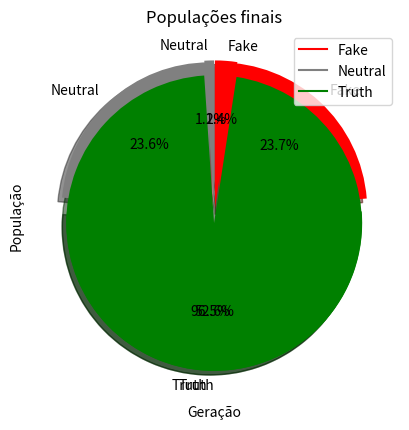

The matplotlib source for this figure:
# -*- coding: utf-8 -*-
"""automato celular na propagação de fake news.ipynb

Automatically generated by Colab.

Original file is located at
    https://colab.research.google.com/<link-removed>
"""

import numpy as np
import matplotlib.pyplot as plt

# Definindo os tipos de células
FAKE = -1
NEUTRAL = 0
TRUTH = 1

# Inicialização da matriz do estado
CELL_SIZE = 40
dimensions = (100, 100)

# Inicialização da matriz com valores aleatórios
state_matrix = np.random.choice(a=[FAKE, NEUTRAL, TRUTH], size=dimensions, p=[0.235, 0.235, 0.53])

# Função que atualiza o estado das células
def update_cell(i, j, state_matrix):
    # Contando vizinhos
    neighbors = state_matrix[max(i-1, 0):i+2, max(j-1, 0):j+2]

    fake_neighbors = np.count_nonzero(neighbors == FAKE)
    truth_neighbors = np.count_nonzero(neighbors == TRUTH)
    neutral_neighbors = np.count_nonzero(neighbors == NEUTRAL)

    current_value = state_matrix[i, j]

    # Lógica para atualizar a célula
    if current_value == NEUTRAL:
        if fake_neighbors >= 4:
            return FAKE
        elif truth_neighbors >= 4:
            return TRUTH
        return NEUTRAL
    elif current_value == FAKE:
        if truth_neighbors >= 7:
            return TRUTH
        elif 5 <= truth_neighbors <= 6:
            return NEUTRAL
        return FAKE
    elif current_value == TRUTH:
        if fake_neighbors >= 7:
            return FAKE
        elif 5 <= fake_neighbors <= 6:
            return NEUTRAL
        return TRUTH

# Função para atualizar a matriz
def update_state(state_matrix):
    new_state_matrix = state_matrix.copy()
    for i in range(1, state_matrix.shape[0] - 1):
        for j in range(1, state_matrix.shape[1] - 1):
            new_state_matrix[i, j] = update_cell(i, j, state_matrix)
    return new_state_matrix

# Vetores para armazenar as populações
fake_pop = np.zeros(200)
neutral_pop = np.zeros(200)
truth_pop = np.zeros(200)

# Simulação por 200 gerações
for generation in range(200):
    fake_pop[generation] = np.count_nonzero(state_matrix == FAKE)
    neutral_pop[generation] = np.count_nonzero(state_matrix == NEUTRAL)
    truth_pop[generation] = np.count_nonzero(state_matrix == TRUTH)

    # Atualizando o estado
    state_matrix = update_state(state_matrix)

# Plotando a evolução das populações
fig, ax = plt.subplots()
ax.plot(fake_pop, color="red", label="Fake")
ax.plot(neutral_pop, color="gray", label="Neutral")
ax.plot(truth_pop, color="green", label="Truth")

ax.set_title("Evolução das populações")
ax.set_xlabel("Geração")
ax.set_ylabel("População")
ax.legend()

plt.show()

# Estatísticas iniciais e finais
initial_neutral = neutral_pop[0] / (neutral_pop[0] + truth_pop[0] + fake_pop[0])
initial_truth = truth_pop[0] / (neutral_pop[0] + truth_pop[0] + fake_pop[0])
initial_fake = fake_pop[0] / (neutral_pop[0] + truth_pop[0] + fake_pop[0])

final_neutral = neutral_pop[-1] / (neutral_pop[-1] + truth_pop[-1] + fake_pop[-1])
final_truth = truth_pop[-1] / (neutral_pop[-1] + truth_pop[-1] + fake_pop[-1])
final_fake = fake_pop[-1] / (neutral_pop[-1] + truth_pop[-1] + fake_pop[-1])

print("Prontinho!")
print(f"neutral_pop: initial {neutral_pop[0]} | final {neutral_pop[-1]} | avg {np.mean(neutral_pop)}")
print(f"truth_pop: initial {truth_pop[0]} | final {truth_pop[-1]} | avg {np.mean(truth_pop)}")
print(f"fake_pop: initial {fake_pop[0]} | final {fake_pop[-1]} | avg {np.mean(fake_pop)}")

# Plotando as populações iniciais e finais em gráficos de pizza
mycolors = ["gray", "green", "red"]
mylabels = ["Neutral", "Truth", "Fake"]
myexplode = [0.05, 0.05, 0.05]

# Populações iniciais
y = np.array([initial_neutral, initial_truth, initial_fake])
plt.title("Populações iniciais")
plt.pie(y, labels=mylabels, startangle=90, explode=myexplode, shadow=True, autopct='%1.1f%%', colors=mycolors)
plt.show()

# Populações finais
y = np.array([final_neutral, final_truth, final_fake])
plt.title("Populações finais")
plt.pie(y, labels=mylabels, startangle=90, explode=myexplode, shadow=True, autopct='%1.1f%%', colors=mycolors)
plt.show()